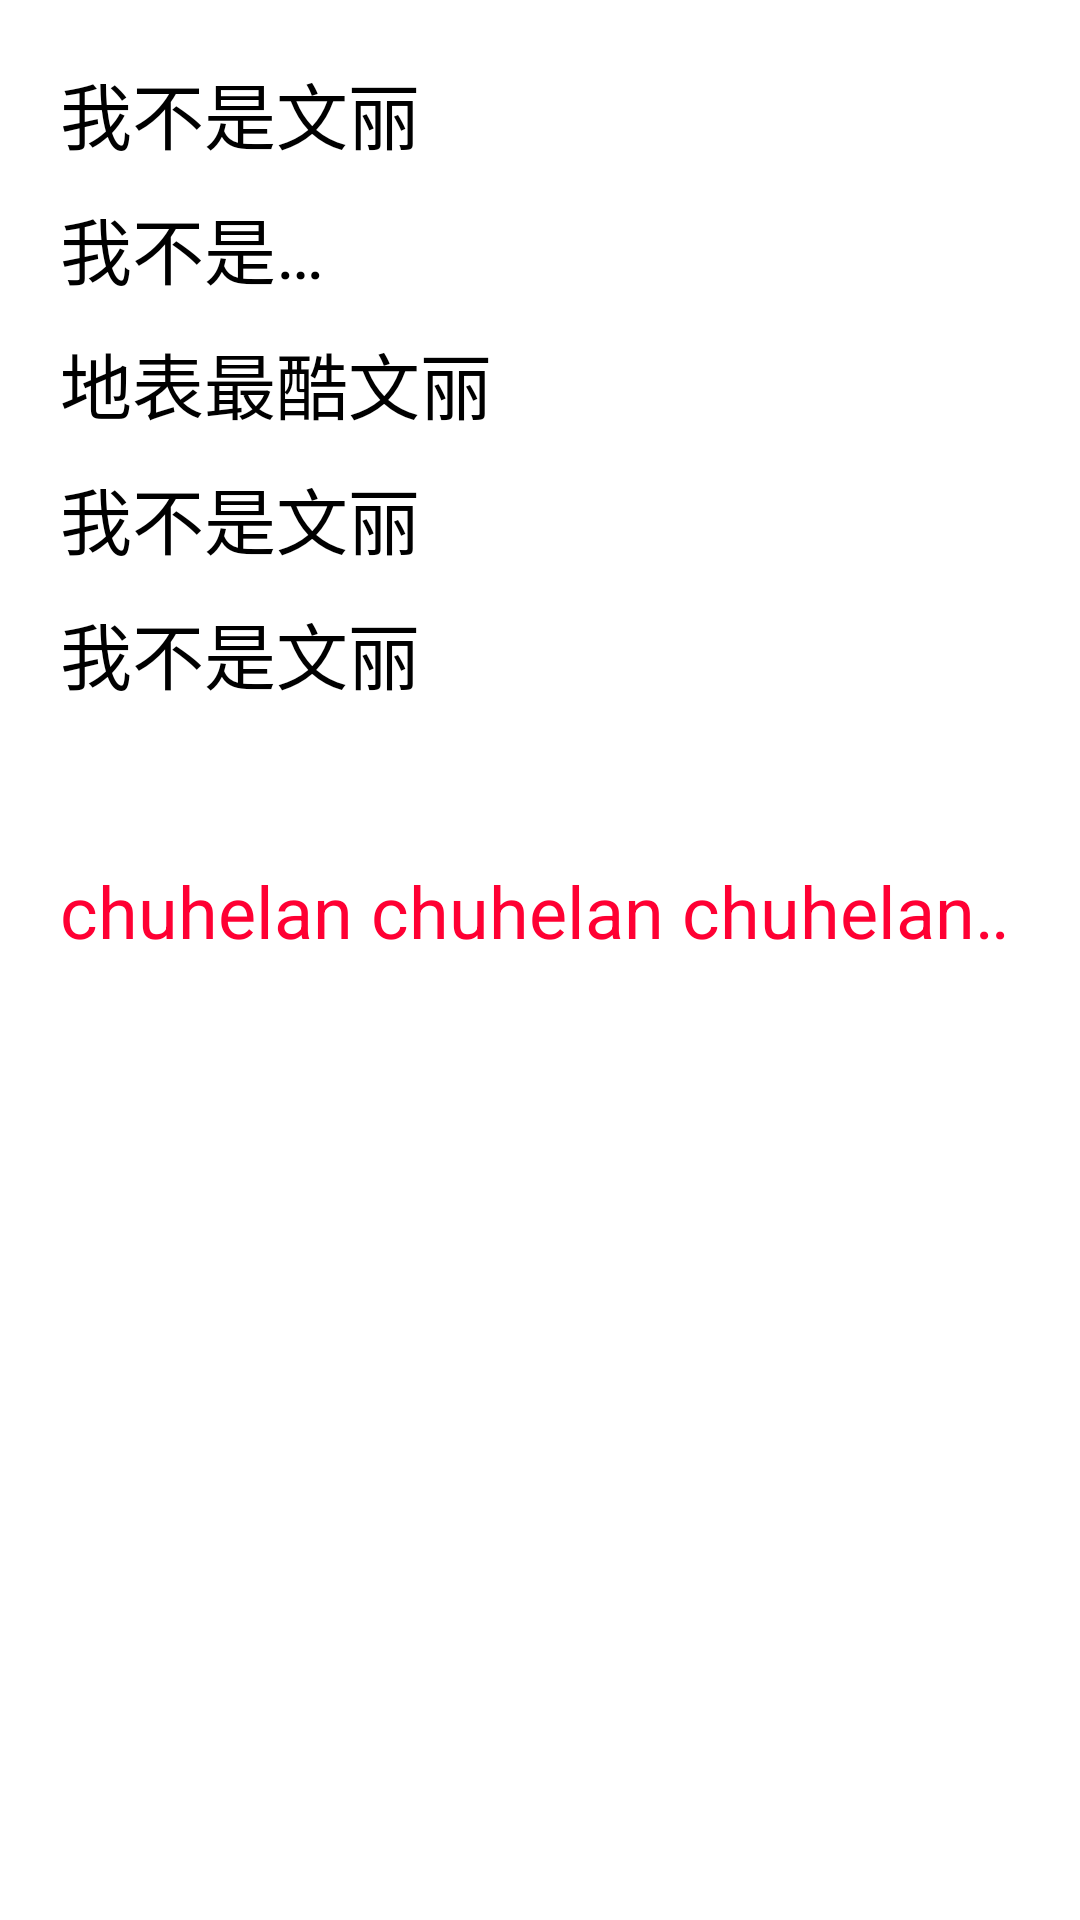

Android layout source for this screen:
<!-- AndroidManifest.xml: application theme Theme.HelloWord -->
<!-- res/layout/activity_text_view.xml -->
<?xml version="1.0" encoding="utf-8"?>
<LinearLayout xmlns:android="http://schemas.android.com/apk/res/android"
    xmlns:app="http://schemas.android.com/apk/res-auto"
    xmlns:tools="http://schemas.android.com/tools"
    android:layout_width="match_parent"
    android:layout_height="match_parent"
    tools:context=".TextViewActivity"
    android:orientation="vertical"
    android:padding="20dp">
    <TextView
        android:id="@+id/tv_1"
        android:layout_width="wrap_content"
        android:layout_height="wrap_content"
        android:text="@string/tv_test1"
        android:textColor="#000000"
        android:textSize="24sp"/>
    <TextView
        android:id="@+id/tv_2"
        android:layout_width="100dp"
        android:layout_height="wrap_content"
        android:maxLines="1"
        android:ellipsize="end"
        android:text="@string/tv_test1"
        android:textColor="#000000"
        android:textSize="24sp"
        android:layout_marginTop="10dp"/>
    <TextView
        android:id="@+id/tv_3"
        android:layout_width="wrap_content"
        android:layout_height="wrap_content"
        android:text="地表最酷文丽"
        android:drawableRight="@drawable/icon"
        android:drawablePadding="5dp"
        android:textColor="#000000"
        android:textSize="24sp"
        android:layout_marginTop="10dp"/>
    <TextView
        android:id="@+id/tv_4"
        android:layout_width="wrap_content"
        android:layout_height="wrap_content"
        android:text="@string/tv_test1"
        android:textColor="#000000"
        android:textSize="24sp"
        android:layout_marginTop="10dp"/>
    <TextView
        android:id="@+id/tv_5"
        android:layout_width="wrap_content"
        android:layout_height="wrap_content"
        android:text="@string/tv_test1"
        android:textColor="#000000"
        android:textSize="24sp"
        android:layout_marginTop="10dp"/>
    <TextView
        android:id="@+id/tv_6"
        android:layout_width="wrap_content"
        android:layout_height="wrap_content"
        android:text=""
        android:textColor="#000000"
        android:textSize="24sp"
        android:layout_marginTop="10dp"/>
    <TextView
        android:id="@+id/tv_7"
        android:layout_width="wrap_content"
        android:layout_height="wrap_content"
        android:text="chuhelan chuhelan chuhelan chuhelan chuhelan "
        android:textColor="#ff0033"
        android:textSize="24sp"
        android:layout_marginTop="10dp"
        android:singleLine="true"
        android:ellipsize="marquee"
        android:marqueeRepeatLimit="marquee_forever"
        android:focusable="true"
        android:focusableInTouchMode="true"/>
</LinearLayout>
<!-- resources referenced by this layout -->
<resources>
  <string name="tv_test1">我不是文丽</string>
  <style name="Theme.HelloWord" parent="Theme.MaterialComponents.DayNight.DarkActionBar">
          
          <item name="colorPrimary">@color/purple_500</item>
          <item name="colorPrimaryVariant">@color/purple_700</item>
          <item name="colorOnPrimary">@color/white</item>
          
          <item name="colorSecondary">@color/teal_200</item>
          <item name="colorSecondaryVariant">@color/teal_700</item>
          <item name="colorOnSecondary">@color/black</item>
          
          <item name="android:statusBarColor" tools:targetApi="l">?attr/colorPrimaryVariant</item>
          
      </style>
  <color name="purple_500">#FF6200EE</color>
  <color name="purple_700">#FF3700B3</color>
  <color name="white">#FFFFFFFF</color>
  <color name="teal_200">#FF03DAC5</color>
  <color name="teal_700">#FF018786</color>
  <color name="black">#FF000000</color>
</resources>
